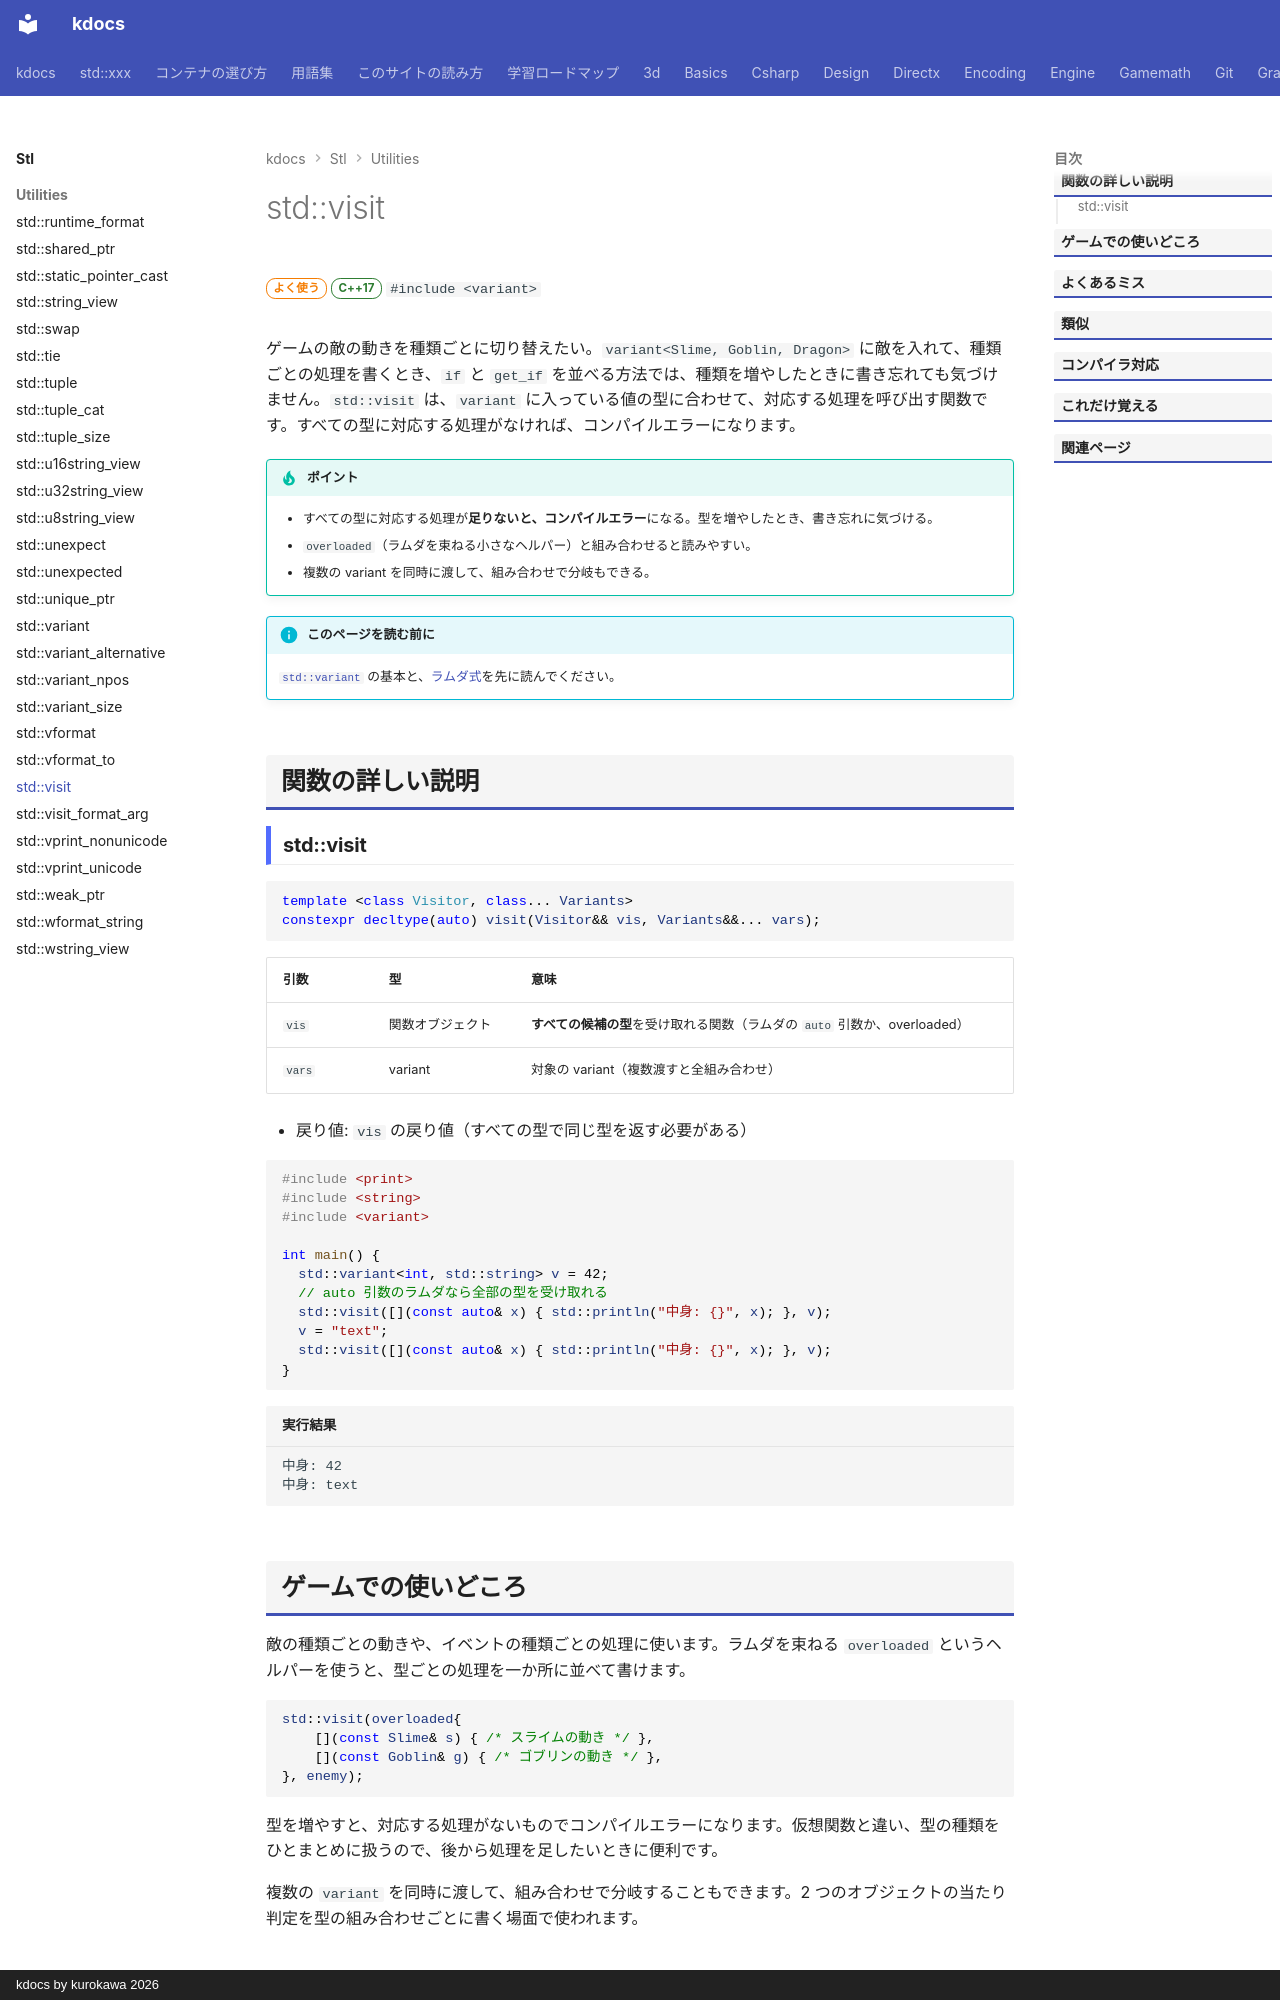

repository: qwzxdf/kdocs · page: stl/utilities/visit/index.html · generator: mkdocs · copyright: kdocs by kurokawa 2026

---
title: std::visit
summary: "variant の中身の型に応じて、処理を呼び分ける。"
order: 55
tags:
  - ユーティリティ
---

# std::visit

<div class="page-badges" markdown>
<span class="rank rank-often">よく使う</span>
<span class="ver ver-17">C++17</span>
`#include <variant>`
</div>

ゲームの敵の動きを種類ごとに切り替えたい。`variant<Slime, Goblin, Dragon>` に敵を入れて、種類ごとの処理を書くとき、`if` と `get_if` を並べる方法では、種類を増やしたときに書き忘れても気づけません。`std::visit` は、`variant` に入っている値の型に合わせて、対応する処理を呼び出す関数です。すべての型に対応する処理がなければ、コンパイルエラーになります。

!!! tip "ポイント"
    - すべての型に対応する処理が**足りないと、コンパイルエラー**になる。型を増やしたとき、書き忘れに気づける。
    - `overloaded`（ラムダを束ねる小さなヘルパー）と組み合わせると読みやすい。
    - 複数の variant を同時に渡して、組み合わせで分岐もできる。

!!! info "このページを読む前に"
    [`std::variant`](variant.md) の基本と、[ラムダ式](../../basics/lambda.md)を先に読んでください。

## 関数の詳しい説明

### std::visit {#visit}

```cpp
template <class Visitor, class... Variants>
constexpr decltype(auto) visit(Visitor&& vis, Variants&&... vars);
```

| 引数 | 型 | 意味 |
| --- | --- | --- |
| `vis` | 関数オブジェクト | **すべての候補の型**を受け取れる関数（ラムダの `auto` 引数か、overloaded） |
| `vars` | variant | 対象の variant（複数渡すと全組み合わせ） |

- 戻り値: `vis` の戻り値（すべての型で同じ型を返す必要がある）

```cpp
#include <print>
#include <string>
#include <variant>

int main() {
  std::variant<int, std::string> v = 42;
  // auto 引数のラムダなら全部の型を受け取れる
  std::visit([](const auto& x) { std::println("中身: {}", x); }, v);
  v = "text";
  std::visit([](const auto& x) { std::println("中身: {}", x); }, v);
}
```

```text title="実行結果"
中身: 42
中身: text
```
